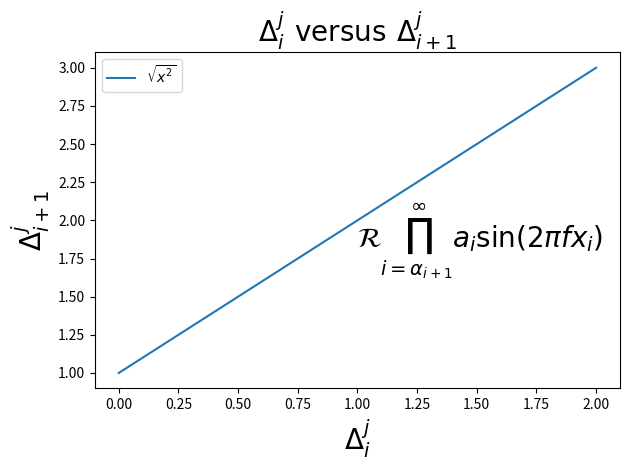

The matplotlib source for this figure:
"""
========
Mathtext
========

Use Matplotlib's internal LaTeX parser and layout engine.  For true LaTeX
rendering, see the text.usetex option.
"""

import matplotlib.pyplot as plt

fig, ax = plt.subplots()

ax.plot([1, 2, 3], label=r"$\sqrt{x^2}$")
ax.legend()

ax.set_xlabel(r"$\Delta_i^j$", fontsize=20)
ax.set_ylabel(r"$\Delta_{i+1}^j$", fontsize=20)
ax.set_title(
    r"$\Delta_i^j \hspace{0.4} \mathrm{versus} \hspace{0.4} " r"\Delta_{i+1}^j$",
    fontsize=20,
)

tex = r"$\mathcal{R}\prod_{i=\alpha_{i+1}}^\infty a_i\sin(2 \pi f x_i)$"
ax.text(1, 1.6, tex, fontsize=20, va="bottom")

fig.tight_layout()
plt.show()
